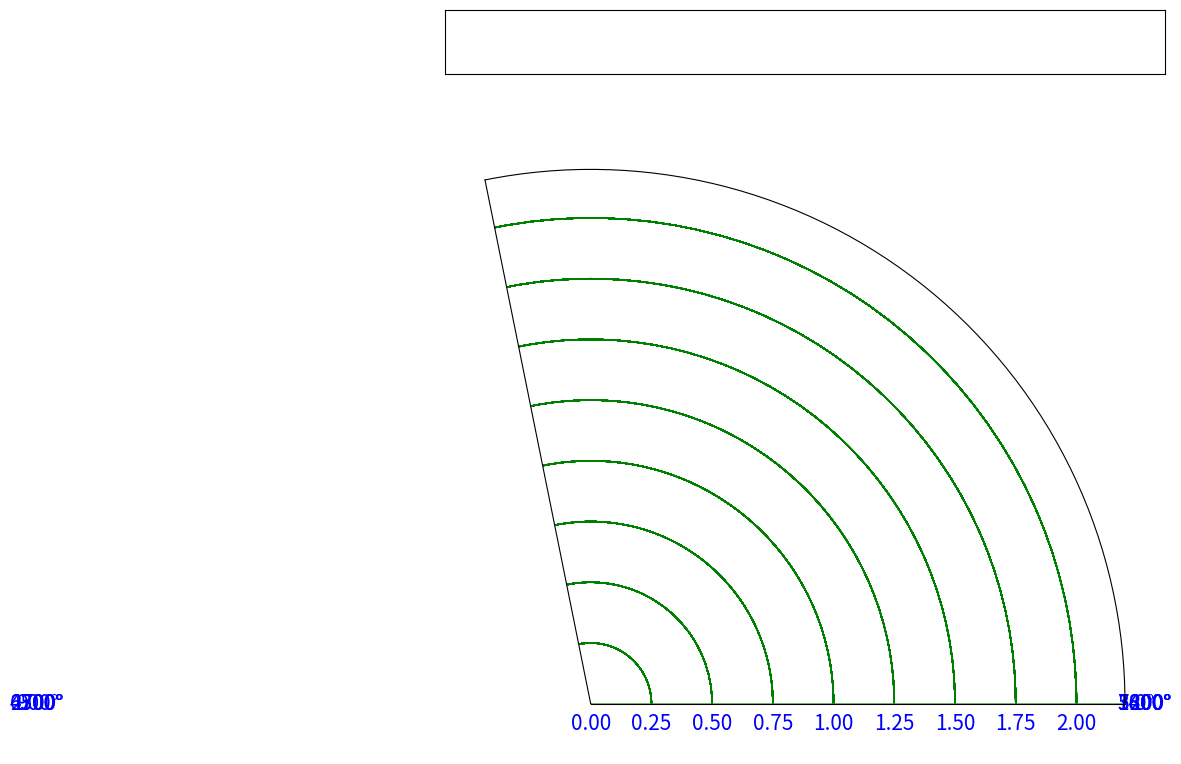

Here is the Python script that generated this plot:
import numpy as np
import matplotlib.pyplot as plt
import matplotlib.animation as animation

def data_gen():
    t = data_gen.t
    cnt = 0
    while cnt < 1000:
        cnt+=1
        t += 0.05
        yield t, 1.1 + np.sin(2*np.pi*t) * np.exp(t/10.)
data_gen.t = 0

plt.rc ('grid', color='g', lw=1, ls='-')
plt.rc ('xtick', labelsize=15, color='b')
plt.rc ('ytick', labelsize=15, color='b')
fig = plt.figure(figsize=(8,8))
ax1 = fig.add_axes([.05, .90, .9, .08], polar=False, xticks=[], yticks=[])
ax2 = fig.add_axes([.05, .05, .9, .8], polar=True)
#ax = fig.add_axes([.1,.1,.8,.8], polar=False, axisbg='k')
line, = ax2.plot([], [], lw=2)
ax2.set_ylim(0, 2.2)
ax2.set_xlim(0, 140)
ax2.grid(1)
xdata, ydata = [], []
title = ax1.text (0.02, 0.5, '', fontsize=14, transform=ax1.transAxes)

def init():
    line.set_data([], [])
    title.set_text ('')
    return line, title

def run(data):
    # update the data
    t,y = data
    xdata.append(t)
    ydata.append(y)
    ymin, ymax = ax2.get_ylim()

    if y >= ymax:
        ax2.set_ylim (ymin, 2*ymax)
        ani._blit_cache.clear() # <- add to clear background from blit cache
        title.set_text('') # <- eliminate text artifact in title
        ax2.figure.canvas.draw()

    title.set_text ("time = %.3f, y(t) = 1.1 + sin(2*pi*t) + exp(t/10) = %.3f" % (t, y))
    line.set_data(xdata, ydata)
    return line, title

ani = animation.FuncAnimation(fig, run, data_gen, init, blit=True, interval=100, repeat=False)